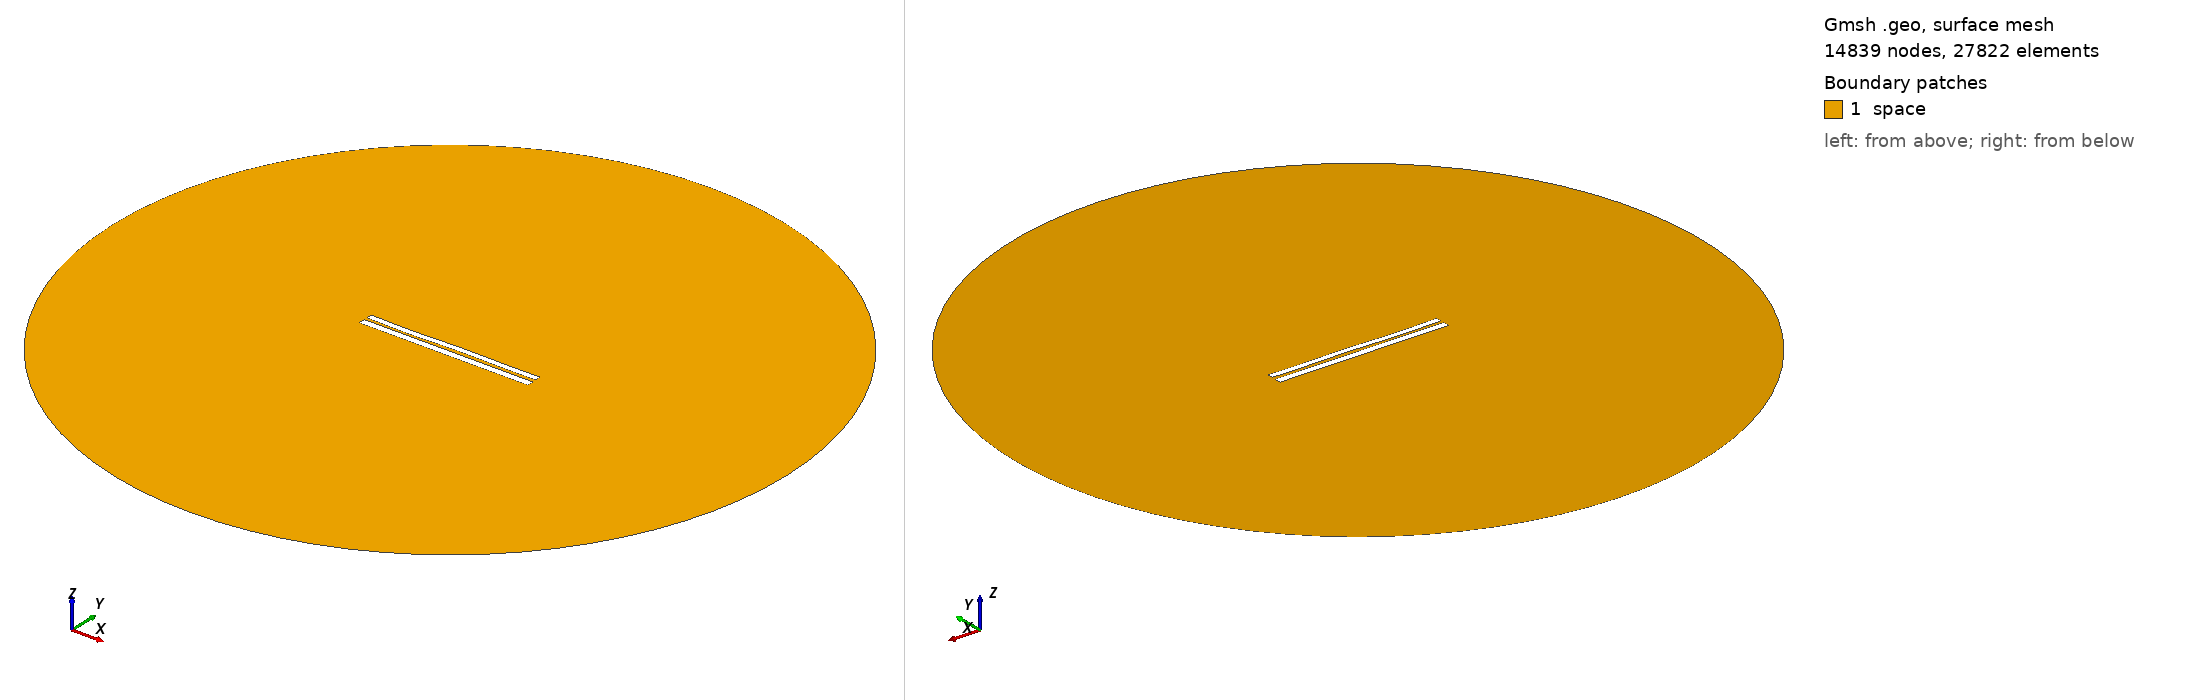

Gmsh geometry script, surface-meshed: 14839 nodes, 27822 surface elements. Boundary patches (legend numbers): 1 space. Left view from above one corner, right view from below the opposite corner. Legend entries are the model's physical surfaces. The drawing asked Gmsh for element sizes between 1% and 20% of the model's largest extent; the script's own settings can give other sizes.

=== 874.geo (drawn) ===
//---------------------------------------
// Geometry kernel
//---------------------------------------

SetFactory("OpenCASCADE");



//---------------------------------------
// Parameters of the geometry
//---------------------------------------

// Overetch of the upper plate
overetch = 0.25;

// Distance between the plates
distance = 1.5;

// Discretization over the x axis (for the deformation)
nx = 50; 

// Length of the plate
L = 100 - overetch; 

// Number of modes
n = 4; 

// 1st mode coefficient
coeff(1) = 0.15;
beta(1) = 0.596864 * 3.1415926535 / L;

// 2nd mode coefficient
coeff(2) = 0.0;
beta(2) = 1.49418 * 3.1415926535 / L;

// 3rd mode coefficient
coeff(3) = -0.15;
beta(3) = 2.50025 * 3.1415926535 / L;

// 4th mode coefficient
coeff(4) = -0.15;
beta(4) = 3.49999 * 3.1415926535 / L;



//---------------------------------------
// Upper plate (deformed rectangle)
//---------------------------------------

// Coordiantes of the upper plate
xmin = -50;
xmax = 50 - overetch;

// Height of the upper plate
yheight = 4 - 2 * overetch;

// Indexes of the points
UpperID[] = {};
LowerID[] = {};
LeftID[] = {};
RightID[] = {};

// Point index
p = 1;

// Horizontal edges
For i In {1:nx}
    x = xmin + (i-1)*(xmax - xmin)/(nx-1);

    y_bottom = distance / 2 + overetch;
    For j In {1:n}
        C = (Cosh(beta(j)*L) + Cos(beta(j)*L)) / (Sinh(beta(j)*L) + Sin(beta(j)*L));
        y_bottom  = y_bottom + coeff(j) * (Cosh(beta(j)*(x+50)) - Cos(beta(j)*(x+50)) - C * (Sinh(beta(j)*(x+50)) - Sin(beta(j)*(x+50))));
    EndFor

    y_top = y_bottom + yheight;

    Point(p) = {x, y_top, 0, 1.0};
    UpperID[i] = p;
    p = p + 1;

    Point(p) = {x, y_bottom, 0, 1.0};
    LowerID[i] = p;
    p = p + 1;
EndFor

// Create point lists
UpperPts[] = {}; LowerPts[] = {};
For i In {1:nx}
  UpperPts[] += {UpperID[i]};
  LowerPts[] += {LowerID[i]};
EndFor

// Build splines
Spline(1) = {UpperPts[]};
Spline(2) = {LowerPts[]};
Line(3) = {LowerPts[nx-1], UpperPts[nx-1]};
Line(4) = {LowerPts[0], UpperPts[0]};

// Build the plane surface
Curve Loop(1) = {2, 3, -1, -4};
Plane Surface(1) = {1};



//---------------------------------------
// Lower plate (rectangle)
//---------------------------------------

// Vertices
Point(1001) = {-50, -1, 0, 1.0};
Point(1002) = { 50, -1, 0, 1.0};
Point(1003) = { 50,  -5, 0, 1.0};
Point(1004) = {-50,  -5, 0, 1.0};

// Edges
Line(5) = {1001, 1002};
Line(6) = {1002, 1003};
Line(7) = {1003, 1004};
Line(8) = {1004, 1001};

// Plane surface
Line Loop(2) = {5, 6, 7, 8};
Plane Surface(2) = {2}; 



//---------------------------------------
// Outer (fictious) boundary
//---------------------------------------

// Points
Point(1005) = {0, 0, 0};       // Center
Point(1006) = {200, 0, 0};     // Start point
Point(1007) = {0, 200, 0};     // 90 degrees
Point(1008) = {-200, 0, 0};    // 180 degrees
Point(1009) = {0, -200, 0};    // 270 degrees

// Circle arcs (each needs start, center, end)
Circle(9) = {1006, 1005, 1007};
Circle(10) = {1007, 1005, 1008};
Circle(11) = {1008, 1005, 1009};
Circle(12) = {1009, 1005, 1006};

// Plane surface for the entire domain
Curve Loop(3) = {9, 10, 11, 12};
Surface(3) = {3};

// Subtract the plates from the whole domain to obtain the actual domain where we want to solve the equations
BooleanDifference{ Surface{3}; Delete; }{ Surface{1}; Surface{2}; Delete; }




//---------------------------------------
// Transfinite Lines/Curves
//---------------------------------------

// Set the number of points on the boundaries
r = 12;
d = 0.15;

// Plates
Transfinite Curve {1} = 50*r/4 Using Progression 1;
Transfinite Line {2} = 50*r Using Progression 1;
Transfinite Curve {3, 4} = 2*r Using Progression 1+d;
Transfinite Line {5} = 50*r Using Progression 1;
Transfinite Line {7} = 50*r/4 Using Progression 1;
Transfinite Line {6} = 2*r Using Progression 1+d;
Transfinite Line {8} = 2*r Using Progression 1-d;

// Outer boundary
Transfinite Line {9, 10, 11, 12} = 20 Using Progression 1;



//---------------------------------------
// Physical groups
//---------------------------------------                

// Physical curves (boundaries)
Physical Line("force_segment", 10) = {2};
Physical Line("upper_plate", 11) = {1, 3, 4};
Physical Line("lower_plate", 12) = {5, 6, 7, 8};
Physical Line("boundary", 20) = {9, 10, 11, 12};

// Physical Surfaces
Physical Surface("space", 30) = {3};



//---------------------------------------
// 6. Generate the Mesh
//---------------------------------------

// 2D mesh generation
Mesh 2;
